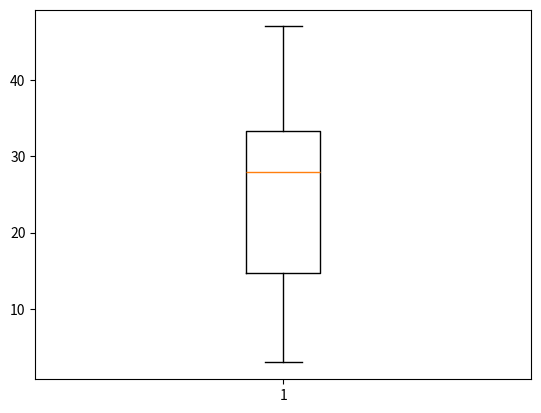

The script that saved this image:
import matplotlib.pyplot as plt

import numpy as np

np1 = np.linspace(1,10,20)
np2 = np1 ** 2
rand1 = np.random.randint(1,50,20)
#----------scatter grafik
#plt.scatter(np1,np2)
#plt.show()


#---------- histogram grafik
#plt.hist(rand1)
#plt.show()


#---------- boxplot grafik
plt.boxplot(rand1)
plt.show()